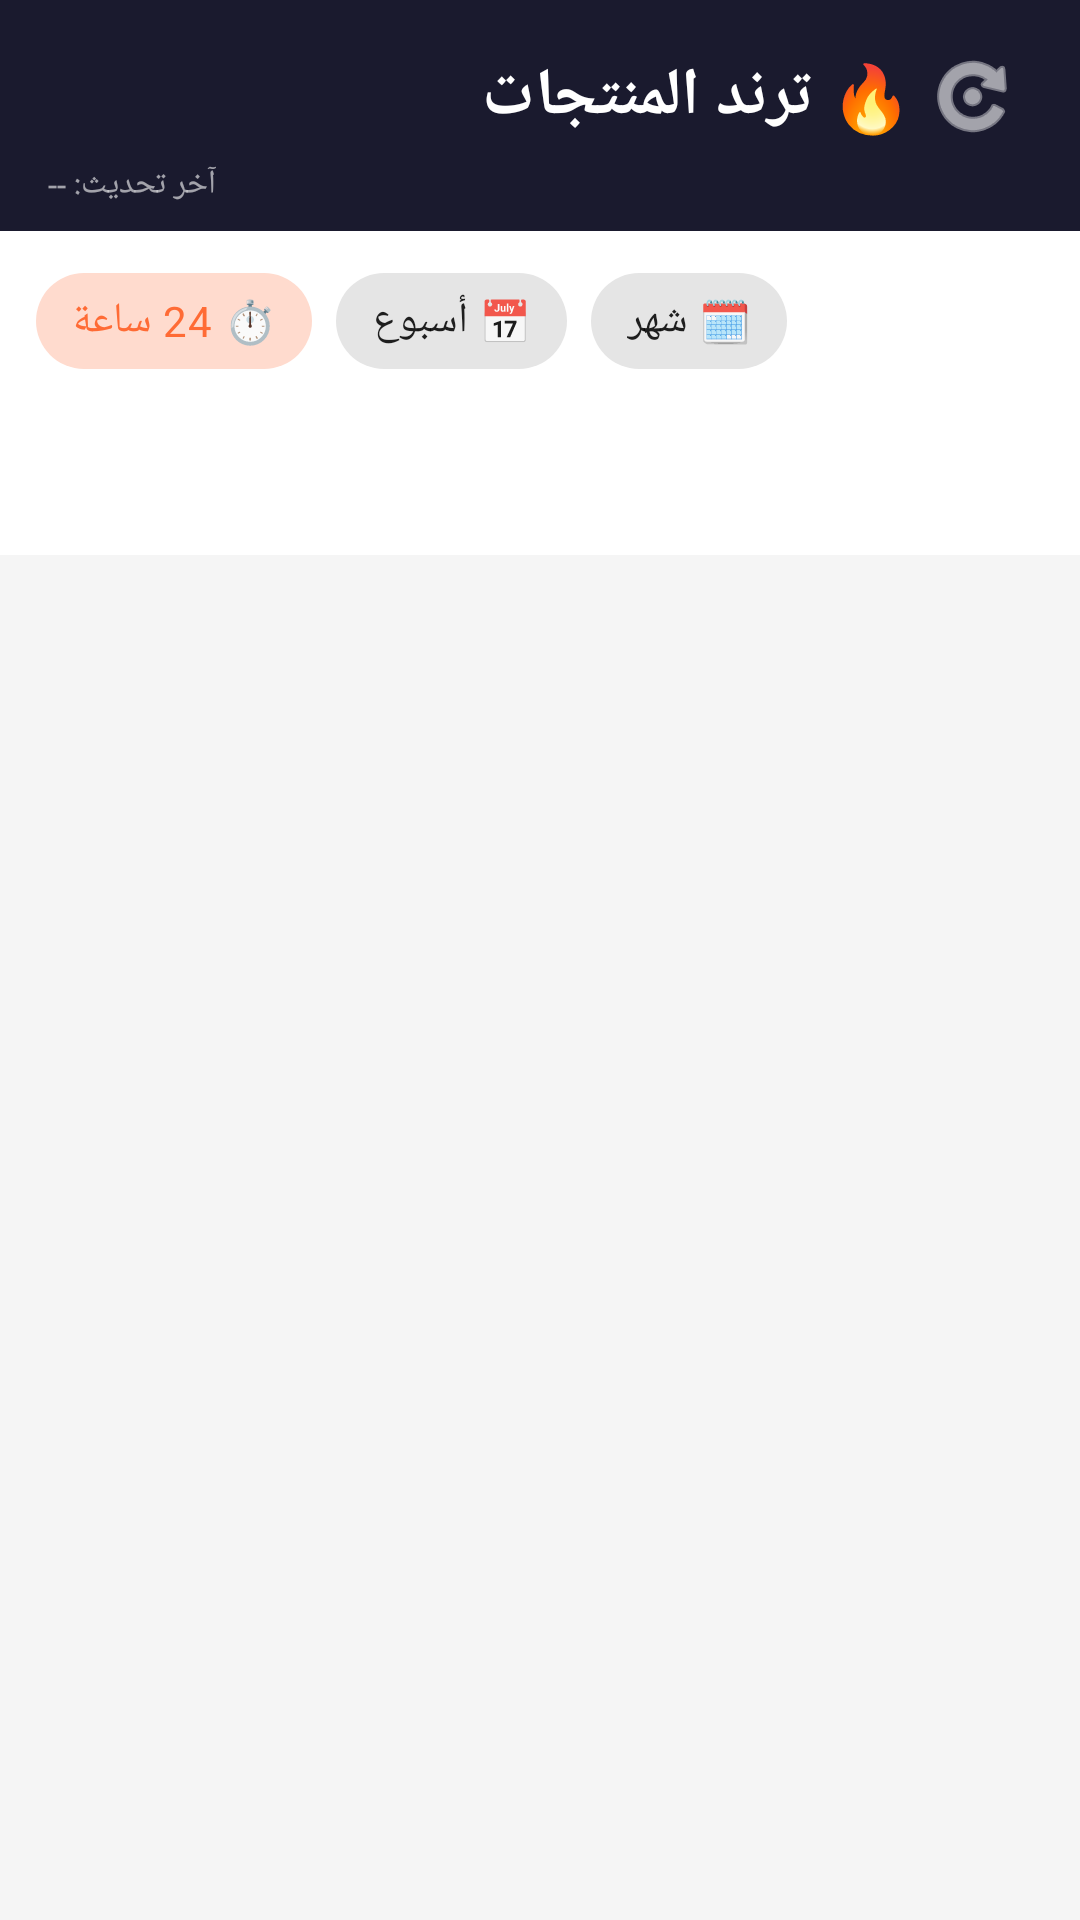

Here is an Android app screen rendered from its layout file. Give the layout XML and the strings, colors and styles it references.
<!-- AndroidManifest.xml: application theme Theme.TrendingProducts -->
<!-- res/layout/activity_main.xml -->
<?xml version="1.0" encoding="utf-8"?>
<LinearLayout xmlns:android="http://schemas.android.com/apk/res/android"
    xmlns:app="http://schemas.android.com/apk/res-auto"
    android:layout_width="match_parent"
    android:layout_height="match_parent"
    android:orientation="vertical"
    android:background="@color/background">

    
    <LinearLayout
        android:layout_width="match_parent"
        android:layout_height="wrap_content"
        android:background="@color/secondary"
        android:orientation="vertical"
        android:paddingStart="16dp"
        android:paddingEnd="16dp"
        android:paddingTop="12dp"
        android:paddingBottom="8dp">

        <LinearLayout
            android:layout_width="match_parent"
            android:layout_height="wrap_content"
            android:orientation="horizontal"
            android:gravity="center_vertical">

            <TextView
                android:layout_width="0dp"
                android:layout_height="wrap_content"
                android:layout_weight="1"
                android:text="🔥 ترند المنتجات"
                android:textColor="@color/text_white"
                android:textSize="22sp"
                android:textStyle="bold"
                android:fontFamily="sans-serif-medium" />

            <ImageButton
                android:id="@+id/btnRefresh"
                android:layout_width="40dp"
                android:layout_height="40dp"
                android:src="@android:drawable/ic_menu_rotate"
                android:background="?attr/selectableItemBackgroundBorderless"
                android:tint="@color/text_white"
                android:contentDescription="تحديث" />

        </LinearLayout>

        <TextView
            android:id="@+id/tvLastUpdated"
            android:layout_width="wrap_content"
            android:layout_height="wrap_content"
            android:text="آخر تحديث: --"
            android:textColor="#99FFFFFF"
            android:textSize="11sp"
            android:layout_marginTop="2dp" />

    </LinearLayout>

    
    <com.google.android.material.chip.ChipGroup
        android:id="@+id/chipGroupTime"
        android:layout_width="match_parent"
        android:layout_height="wrap_content"
        android:background="@color/card_background"
        android:paddingStart="12dp"
        android:paddingEnd="12dp"
        android:paddingTop="6dp"
        android:paddingBottom="6dp"
        app:singleLine="true"
        app:singleSelection="true"
        app:selectionRequired="true">

        <com.google.android.material.chip.Chip
            android:id="@+id/chipDay"
            style="@style/Widget.MaterialComponents.Chip.Choice"
            android:layout_width="wrap_content"
            android:layout_height="wrap_content"
            android:text="⏱️ 24 ساعة"
            android:checked="true" />

        <com.google.android.material.chip.Chip
            android:id="@+id/chipWeek"
            style="@style/Widget.MaterialComponents.Chip.Choice"
            android:layout_width="wrap_content"
            android:layout_height="wrap_content"
            android:text="📅 أسبوع" />

        <com.google.android.material.chip.Chip
            android:id="@+id/chipMonth"
            style="@style/Widget.MaterialComponents.Chip.Choice"
            android:layout_width="wrap_content"
            android:layout_height="wrap_content"
            android:text="🗓️ شهر" />

    </com.google.android.material.chip.ChipGroup>

    
    <com.google.android.material.tabs.TabLayout
        android:id="@+id/tabLayout"
        android:layout_width="match_parent"
        android:layout_height="wrap_content"
        android:background="@color/card_background"
        app:tabIndicatorColor="@color/primary"
        app:tabIndicatorHeight="3dp"
        app:tabSelectedTextColor="@color/primary"
        app:tabTextColor="@color/text_secondary"
        app:tabMode="scrollable"
        app:tabGravity="fill"
        app:tabTextAppearance="@android:style/TextAppearance.Small" />

    
    <androidx.viewpager2.widget.ViewPager2
        android:id="@+id/viewPager"
        android:layout_width="match_parent"
        android:layout_height="0dp"
        android:layout_weight="1" />

</LinearLayout>
<!-- resources referenced by this layout -->
<resources>
  <color name="background">#F5F5F5</color>
  <color name="card_background">#FFFFFF</color>
  <color name="primary">#FF6B35</color>
  <color name="secondary">#1A1A2E</color>
  <color name="text_secondary">#757575</color>
  <color name="text_white">#FFFFFF</color>
  <style name="Theme.TrendingProducts" parent="Theme.MaterialComponents.DayNight.DarkActionBar">
          <item name="colorPrimary">@color/primary</item>
          <item name="colorPrimaryVariant">@color/primary_dark</item>
          <item name="colorOnPrimary">@color/text_white</item>
          <item name="colorSecondary">@color/accent</item>
          <item name="colorOnSecondary">@color/text_primary</item>
          <item name="android:statusBarColor">@color/secondary</item>
          <item name="android:navigationBarColor">@color/secondary</item>
          <item name="android:windowBackground">@color/background</item>
      </style>
  <color name="primary_dark">#E55A24</color>
  <color name="accent">#FFD700</color>
  <color name="text_primary">#1A1A1A</color>
</resources>
